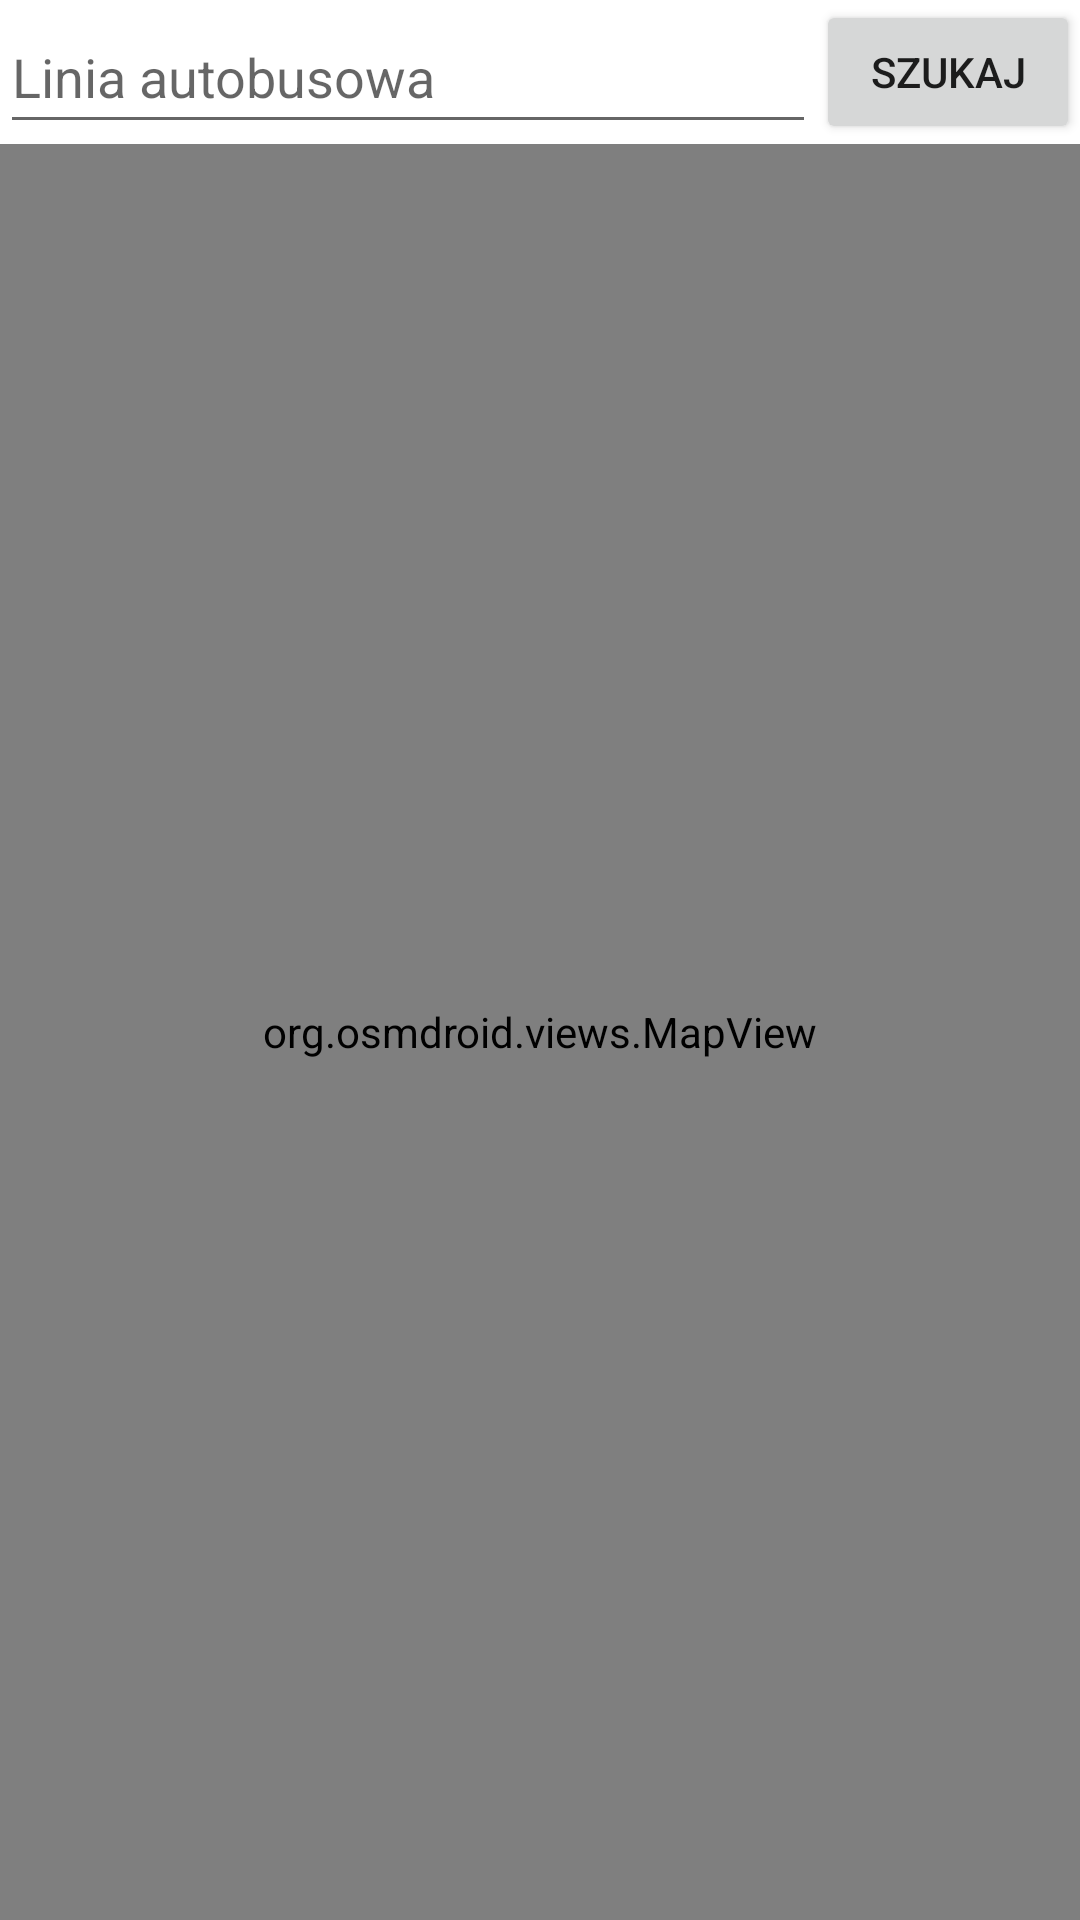

Layout XML and referenced resources for this Android screen:
<!-- AndroidManifest.xml: application theme AppTheme -->
<!-- res/layout/activity_main.xml -->
<?xml version="1.0" encoding="utf-8"?>
<LinearLayout xmlns:android="http://schemas.android.com/apk/res/android"
    android:layout_width="fill_parent"
    android:layout_height="fill_parent"
    android:orientation="vertical">

    <LinearLayout
        android:layout_width="match_parent"
        android:layout_height="wrap_content"
        android:weightSum="1">

        <EditText
            android:id="@+id/edit_query"
            android:layout_width="wrap_content"
            android:layout_height="match_parent"
            android:layout_weight="1.00"
            android:hint="@string/find_buses_hint_text"
            android:imeOptions="actionDone"
            android:singleLine="true" />

        <Button
            android:id="@+id/btnFindBus"
            android:layout_width="wrap_content"
            android:layout_height="wrap_content"
            android:onClick="setDisplayedLine"
            android:text="@string/find_buses_button_text" />
    </LinearLayout>

    <org.osmdroid.views.MapView android:id="@+id/map"
        android:layout_width="match_parent"
        android:layout_height="match_parent" />

</LinearLayout>
<!-- resources referenced by this layout -->
<resources>
  <string name="find_buses_button_text">Szukaj</string>
  <string name="find_buses_hint_text">Linia autobusowa</string>
  <style name="AppTheme" parent="Theme.MaterialComponents.Light">
          <item name="colorPrimary">@color/colorPrimary</item>
          <item name="colorPrimaryDark">@color/colorPrimaryDark</item>
          <item name="colorAccent">@color/colorAccent</item>
  
          <item name="windowActionBar">false</item>
          <item name="windowNoTitle">true</item>
      </style>
  <color name="colorPrimary">#087e8b</color>
  <color name="colorPrimaryDark">#3C3C3C</color>
  <color name="colorAccent">#C1839F</color>
</resources>
